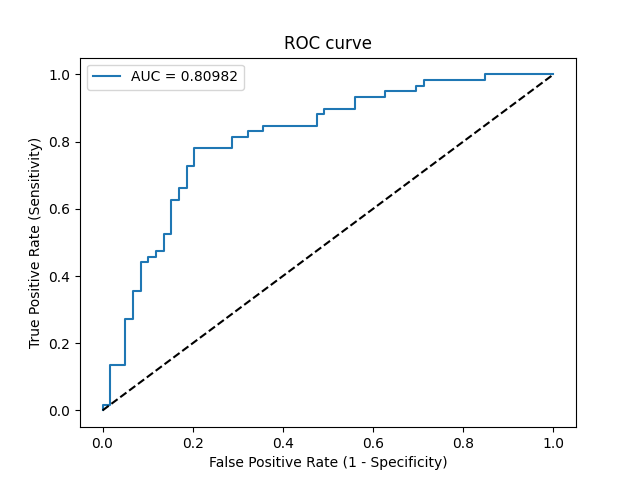

The table this chart was drawn from, first rows:
Threshold, Sensitivity, Specificity, NPV, PPV
inf, 0.0, 1.0, 0.5, 0
0.7731, 0.01695, 1.0, 0.5043, 1.0
0.7458, 0.01695, 0.9831, 0.5, 0.5
0.5363, 0.1356, 0.9831, 0.5321, 0.8889
0.5007, 0.1356, 0.9492, 0.5234, 0.7273
0.4924, 0.2712, 0.9492, 0.5657, 0.8421
0.4923, 0.2712, 0.9322, 0.5612, 0.8
0.4875, 0.3559, 0.9322, 0.5914, 0.84
0.4862, 0.3559, 0.9153, 0.587, 0.8077
0.48, 0.4407, 0.9153, 0.6207, 0.8387
0.4789, 0.4407, 0.8983, 0.6163, 0.8125
0.4766, 0.4576, 0.8983, 0.6235, 0.8182
0.4762, 0.4576, 0.8814, 0.619, 0.7941
0.4751, 0.4746, 0.8814, 0.6265, 0.8
0.4743, 0.4746, 0.8644, 0.622, 0.7778
0.4697, 0.5254, 0.8644, 0.6456, 0.7949
0.4683, 0.5254, 0.8475, 0.641, 0.775
0.4612, 0.6271, 0.8475, 0.6944, 0.8043
0.4586, 0.6271, 0.8305, 0.6901, 0.7872
0.4568, 0.661, 0.8305, 0.7101, 0.7959
0.4556, 0.661, 0.8136, 0.7059, 0.78
0.4526, 0.7288, 0.8136, 0.75, 0.7963
0.4513, 0.7288, 0.7966, 0.746, 0.7818
0.4464, 0.7797, 0.7966, 0.7833, 0.7931
0.4281, 0.7797, 0.7119, 0.7636, 0.7302
0.4232, 0.8136, 0.7119, 0.7925, 0.7385
0.417, 0.8136, 0.678, 0.7843, 0.7164
0.4144, 0.8305, 0.678, 0.8, 0.7206
0.4103, 0.8305, 0.6441, 0.7917, 0.7
0.4072, 0.8475, 0.6441, 0.8085, 0.7042
0.3915, 0.8475, 0.5254, 0.775, 0.641
0.3828, 0.8814, 0.5254, 0.8158, 0.65
0.3791, 0.8814, 0.5085, 0.8108, 0.642
0.3759, 0.8983, 0.5085, 0.8333, 0.6463
0.3369, 0.8983, 0.4407, 0.8125, 0.6163
0.3194, 0.9322, 0.4407, 0.8667, 0.625
0.289, 0.9322, 0.3729, 0.8462, 0.5978
0.289, 0.9492, 0.3729, 0.88, 0.6022
0.252, 0.9492, 0.3051, 0.8571, 0.5773
0.2468, 0.9661, 0.3051, 0.9, 0.5816
0.2272, 0.9661, 0.2881, 0.8947, 0.5758
0.2249, 0.9831, 0.2881, 0.9444, 0.58
0.114, 0.9831, 0.1525, 0.9, 0.537
0.09782, 1.0, 0.1525, 1.0, 0.5413
5.230930730800329e-87, 1.0, 0.0, 0, 0.5
